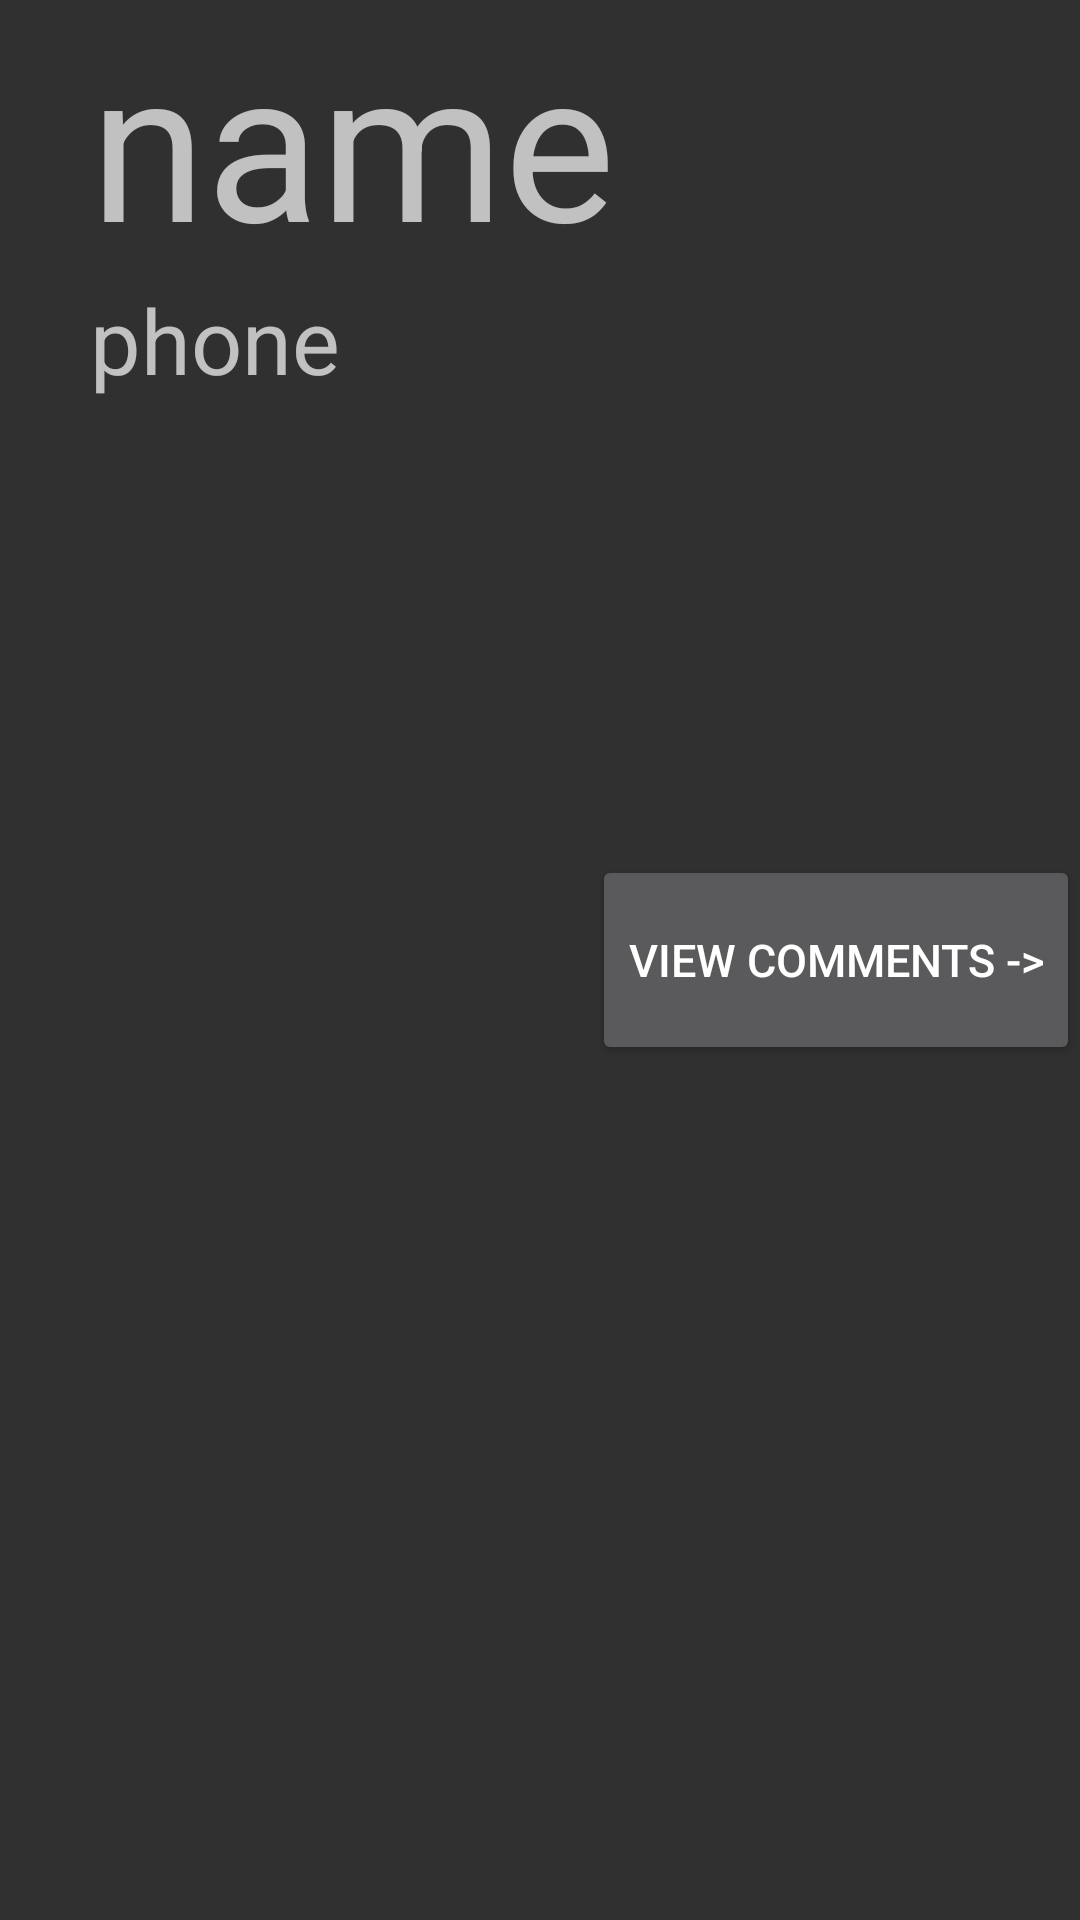

Here is an Android app screen rendered from its layout file. Give the layout XML and the strings, colors and styles it references.
<!-- AndroidManifest.xml: application theme Theme.AppCompat.NoActionBar -->
<!-- res/layout/hater_adapter.xml -->
<?xml version="1.0" encoding="utf-8"?>
<androidx.constraintlayout.widget.ConstraintLayout
    xmlns:android="http://schemas.android.com/apk/res/android"
    xmlns:app="http://schemas.android.com/apk/res-auto"
    android:layout_width="match_parent"
    android:layout_height="wrap_content">

    <TextView
        android:id="@+id/adapter_name"
        android:layout_width="wrap_content"
        android:layout_height="wrap_content"
        android:layout_marginLeft="30dp"
        android:text="name"
        android:textSize="70dp"
        app:layout_constraintTop_toTopOf="parent"
        app:layout_constraintLeft_toLeftOf="parent"/>

    <TextView
        android:id="@+id/adapter_phone"
        android:text="phone"
        android:layout_width="wrap_content"
        android:layout_height="wrap_content"
        app:layout_constraintTop_toBottomOf="@+id/adapter_name"
        app:layout_constraintLeft_toLeftOf="@+id/adapter_name"
        android:textSize="30dp"/>



    <Button
        android:id="@+id/view_comments"
        android:layout_width="wrap_content"
        android:layout_height="70dp"
        app:layout_constraintRight_toRightOf="parent"
        app:layout_constraintTop_toTopOf="parent"
        app:layout_constraintBottom_toBottomOf="parent"
        android:text="View comments ->"
        android:textSize="15sp"
        />

</androidx.constraintlayout.widget.ConstraintLayout>
<!-- resources referenced by this layout -->
<resources>

</resources>
